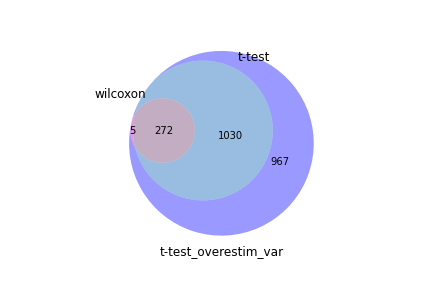

Source data for this figure (header and first rows):
wilcoxon, t-test, t-test_overestim_var
Rps24, Rps27, Rps27
Rps27, Rps24, Rps24
Rps29, Rps29, Rps29
Rps14, Rps28, Malat1
Rps28, Rgs10, Rps28
Malat1, Ccr7, Rps14
Rps16, Rps16, Rpl35a
Rps15a, Rps14, Rpl12
Rps7, Rps15a, Rps16
Rpl35a, Malat1, Rps23
Rpl12, Sell, Rps7
Rpl13, Rpl35a, Rps15
Rpl17, Rpl13, Rpl36
Rpl37a, Rpl12, Rps15a
Rplp1, Rps15, Rpl37a
Rpl21, Ramp1, Rpl9
Rps23, Rps23, Rplp1
Rpl36, Igfbp4, Rpl27a
Rps27a, Rpl36, Rpl13
Rps3a1, Rpl37a, Rps27a
Rpl9, Rps7, Rpl37
Rps15, Tcf7, Rpl18a
Rplp2, Dapl1, Rps20
Rps19, Rpl18a, Rpl23a
Rps18, Rpl9, Rps18
Rpl27a, Rps19, Rps21
Rpl30, Rps6, Rpl36a
Rpl18a, Rpl23a, Rplp2
Rps3, Rpl23, Rpl17
Rps9, Rpl19, Rps19
Rpl37, Rplp2, Rps9
Tpt1, Rpl37, Rpl38
Rps20, Rps21, Rpl23
Rpl19, Rps27a, Rpl26
Rpl23, Rpl27a, Rps6
Rpl8, Rplp1, Rpl31
Rpl26, Tpt1, Rpl19
Rpl38, Rpl26, Rpl30
Rpl23a, Rpl38, Rpl21
Rpl36a, Rps3, Tpt1
Rps4x, Rps18, Tcf7
Rps21, Rps20, Rps3
Rpl31, Rpl30, Rps4x
Fau, Rpl36a, Rps5
Rps25, Rps8, Rpl8
Rpl34, Rps27rt, Sell
Rpl5, Rpl17, Rpl5
Rps8, Rpl31, Rps25
Rps6, Rps25, Rps8
Rpl18, Rps13, Rgs10
Rps5, Id3, Rps27rt
Rpl15, Rps5, Rps13
Rps27rt, Rps9, Rpl35
Rpl35, Rpl35, Rps3a1
Rpl39, Rpl5, Rpl34
Rps17, Fau, Rpl15
Rpl11, Rpl39, Rpl39
Rps13, Rps4x, Ccr7
Rps26, Rps3a1, Btg1
Rpl14, Rpl21, Rpl18
... 2,214 more rows
